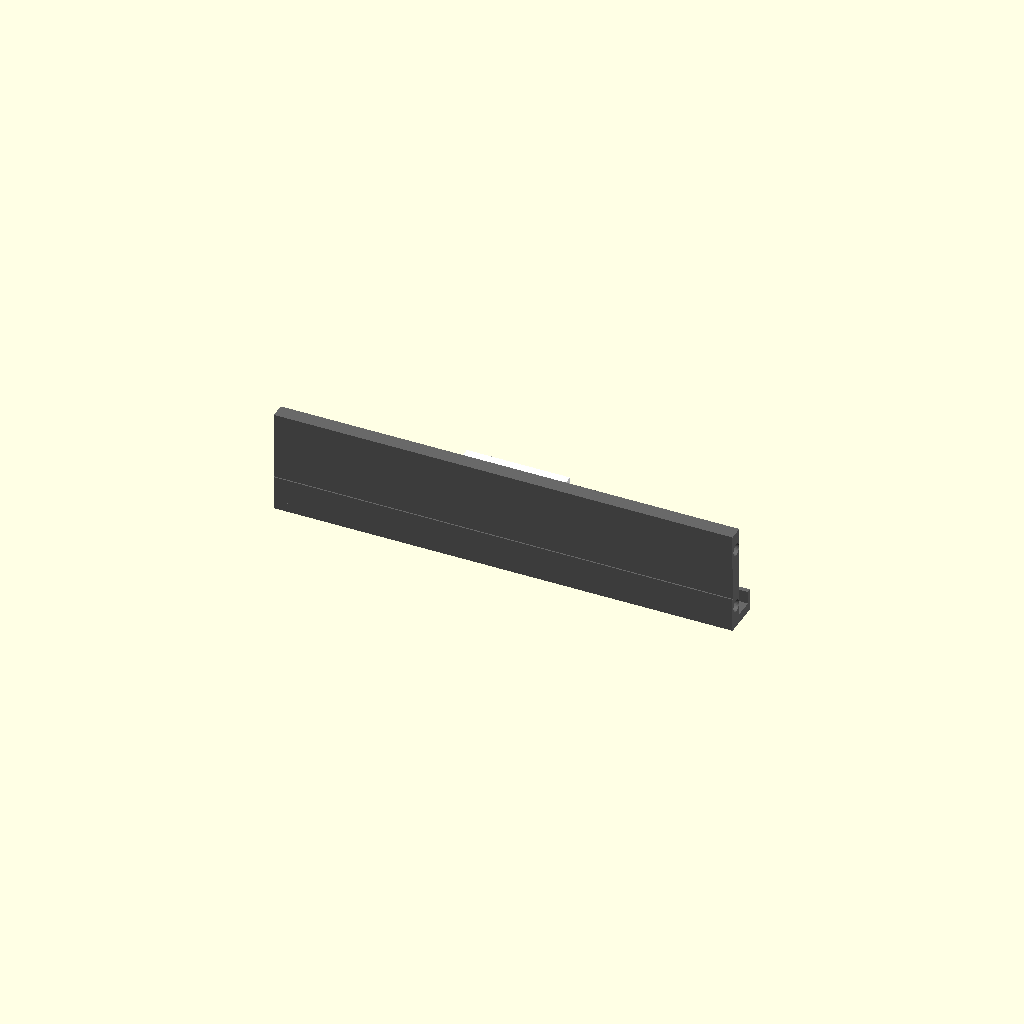
Cell 1 — every parameter at its default value.
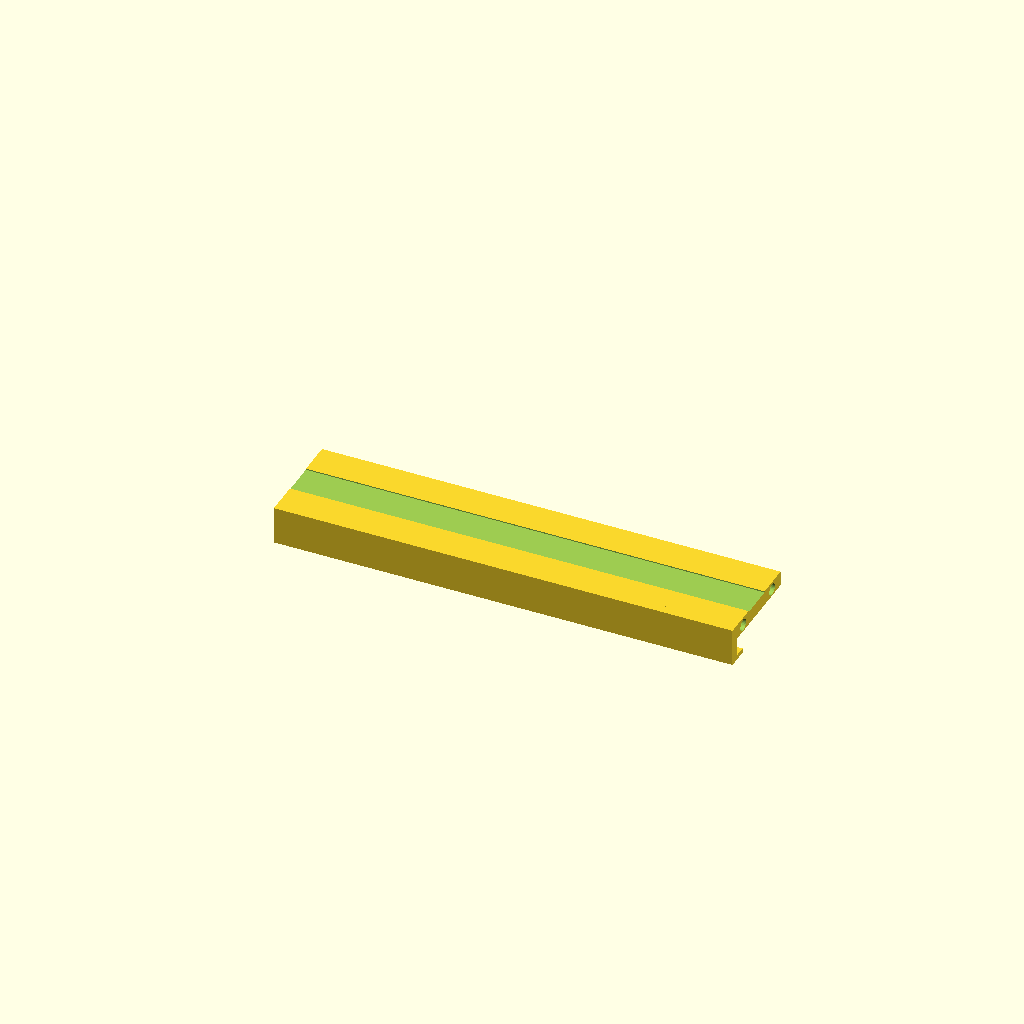
Cell 2 — render_part set to "print_rail", the other parameters unchanged.
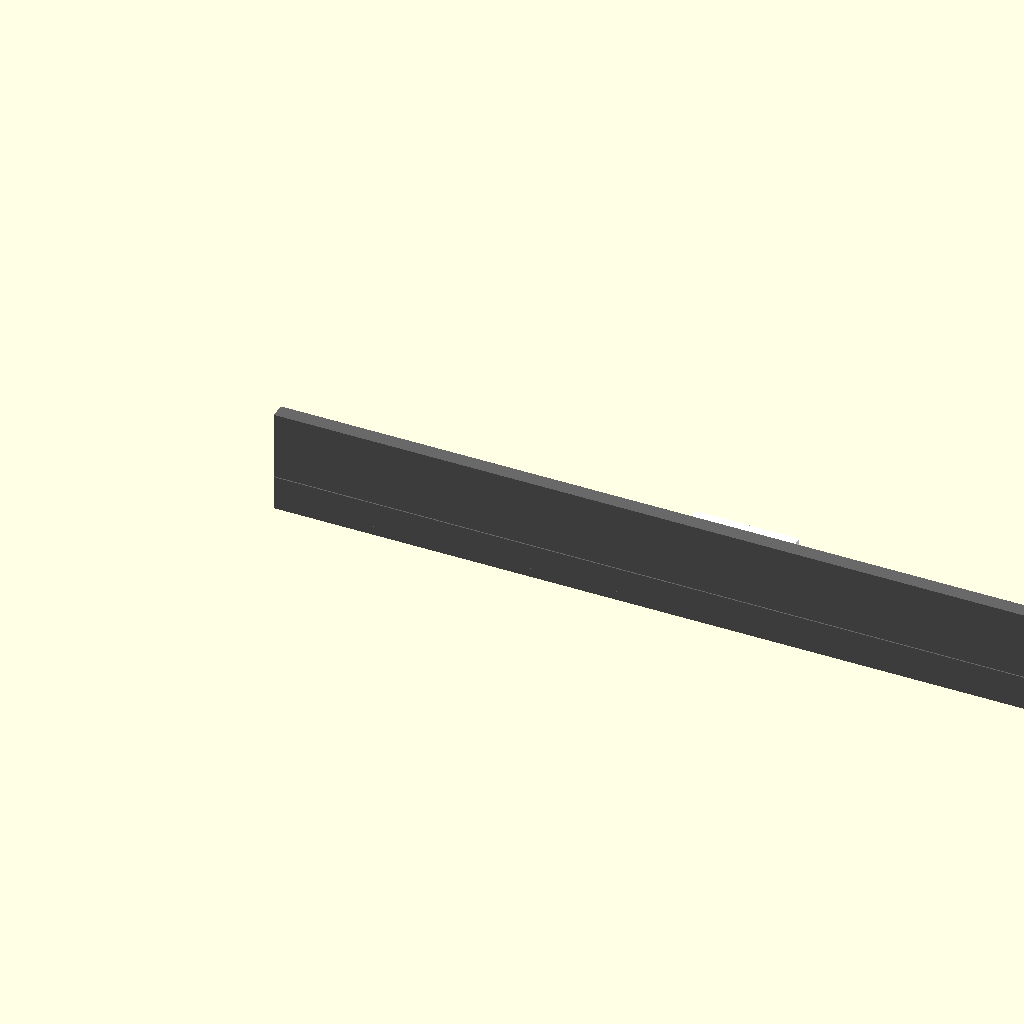
Cell 3 — rail_length set to 400, the other parameters unchanged.
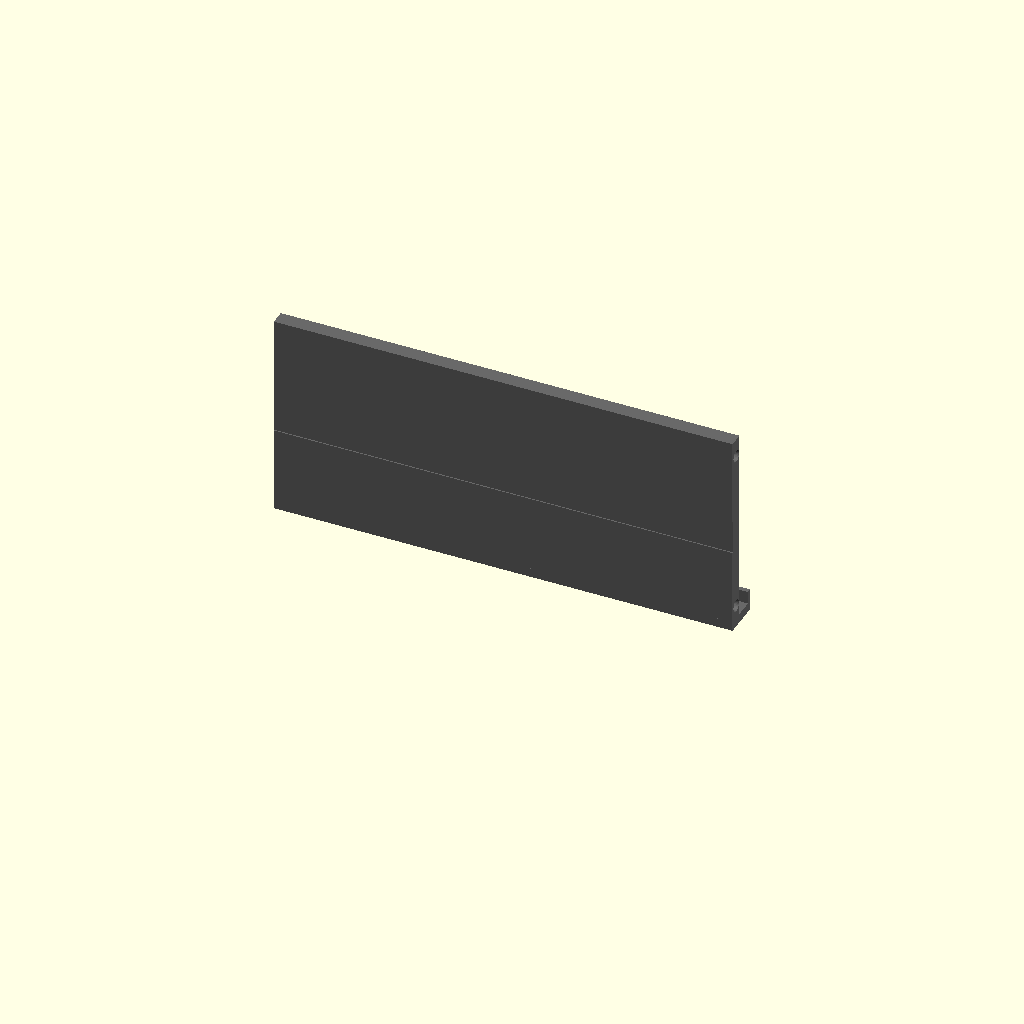
Cell 4: the same model with rail_height = 90.
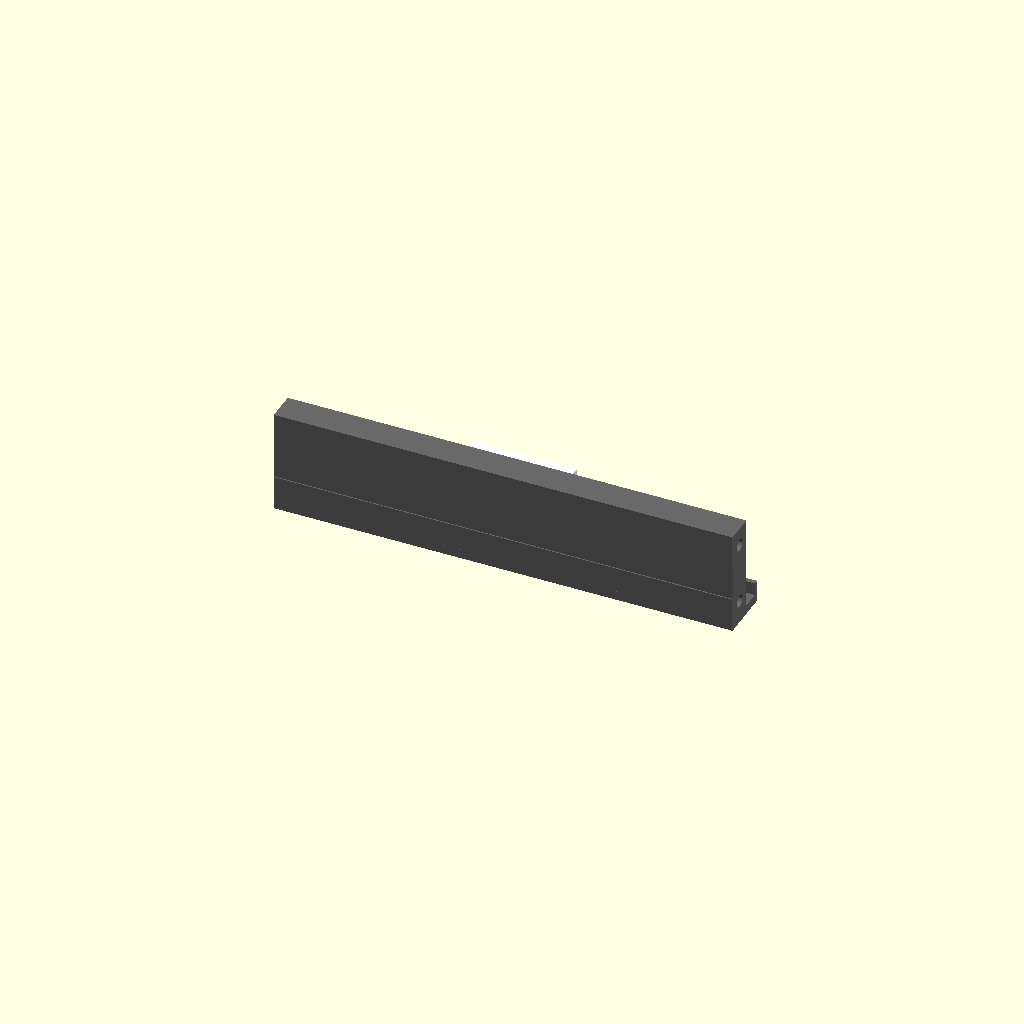
Cell 5 — rail_thickness set to 13, the other parameters unchanged.
One fixed orthographic camera (rotation 55°, 0°, 25°; colour scheme Cornfield) for every cell.
Source of the model, scripts/openscad/j-shapped-rail-v1.scad:
/* PREMIUM L-SHAPED MODULAR MENU RAIL
   Includes Magnet Alignment & Tape Recess
*/

// --- VIEW CONTROLS ---
render_part = "assembly"; // [rail, tile, assembly, print_rail]

// --- RAIL PARAMETERS ---
rail_length = 200;       // Length of this section
rail_height = 45;        // Total height against the wall
rail_thickness = 6.5;    // Backplate thickness (must be > 5mm to hide magnets + tape)
shelf_width = 8.0;       // Usable depth of the shelf where letters sit
shelf_height = 4.0;      // Thickness of the bottom shelf
lip_width = 2.0;         // Thickness of the front retaining lip
lip_height = 5.5;        // Height of the front retaining lip

// --- MAGNET ALIGNMENT PARAMETERS ---
// Designed for standard 5x2mm cylindrical neodymium magnets
magnet_dia = 5.2;        // 0.2mm tolerance for easy supergluing
magnet_depth = 2.2;      // 0.2mm tolerance to ensure magnets sit flush or slightly sub-flush

// --- TAPE RECESS PARAMETERS ---
tape_width = 15;         // Width of your 3M tape
tape_depth = 0.5;        // Recess depth so the rail sits perfectly flush on the wall

// --- TILE PARAMETERS ---
tile_width = 45;
tile_height = 38;        // Fits cleanly inside the rail's vertical space
tile_thickness = 7.5;    // shelf_width minus 0.5mm tolerance for sliding
letter = "G";
font_name = "Arial:style=Bold";

// ==========================================

module premium_rail() {
    // Calculate the center Y position for the magnets
    // Tape takes 0.5mm from the back, so center is between 0.5 and rail_thickness
    mag_y = tape_depth + ((rail_thickness - tape_depth) / 2);
    
    difference() {
        // 1. MAIN RAIL BODIES
        union() {
            // The Backplate (Vertical)
            cube([rail_length, rail_thickness, rail_height]);
            
            // The Bottom Shelf (Horizontal)
            cube([rail_length, rail_thickness + shelf_width + lip_width, shelf_height]);
            
            // The Front Retaining Lip (Vertical)
            translate([0, rail_thickness + shelf_width, shelf_height])
                cube([rail_length, lip_width, lip_height]);
        }
        
        // 2. TAPE RECESS (Cut from the back face)
        // Recessed by tape_depth on the y=0 face, centered vertically
        translate([-1, -0.1, (rail_height - tape_width) / 2])
            cube([rail_length + 2, tape_depth + 0.1, tape_width]);
            
        // 3. LEFT MAGNET HOLES (x = 0)
        // Cut towards +X
        translate([-0.1, mag_y, rail_height - 8])
            rotate([0, 90, 0])
            cylinder(h=magnet_depth + 0.1, d=magnet_dia, $fn=30);
            
        translate([-0.1, mag_y, shelf_height + 6])
            rotate([0, 90, 0])
            cylinder(h=magnet_depth + 0.1, d=magnet_dia, $fn=30);
            
        // 4. RIGHT MAGNET HOLES (x = rail_length)
        // Cut towards -X
        translate([rail_length + 0.1, mag_y, rail_height - 8])
            rotate([0, -90, 0])
            cylinder(h=magnet_depth + 0.1, d=magnet_dia, $fn=30);
            
        translate([rail_length + 0.1, mag_y, shelf_height + 6])
            rotate([0, -90, 0])
            cylinder(h=magnet_depth + 0.1, d=magnet_dia, $fn=30);
    }
}

module premium_tile() {
    // The flat blank block
    cube([tile_width, tile_thickness, tile_height]);
    
    // Extrude the text on the front face
    // Extruding 1.5mm out from the tile face
    translate([tile_width/2, tile_thickness + 1.5, tile_height/2])
        rotate([90, 0, 0])
        linear_extrude(1.5)
        text(letter, font=font_name, size=tile_height*0.5, valign="center", halign="center");
}

// ==========================================
// RENDER LOGIC

if (render_part == "rail") {
    // Standard view
    color("DimGray") premium_rail();
} 
else if (render_part == "print_rail") {
    // Rotated to lay flat on the printer bed (backplate down)
    rotate([-90, 0, 0]) premium_rail();
}
else if (render_part == "tile") {
    // Print orientation for tile (back down)
    rotate([-90, 0, 0]) premium_tile();
} 
else if (render_part == "assembly") {
    // Rail
    color("DimGray") premium_rail();
    
    // Tile sitting in the shelf
    color("White")
    translate([(rail_length - tile_width)/2, rail_thickness + 0.25, shelf_height])
        premium_tile();
}
Customizer parameters (derived from the source; name, type, default, range or options):
render_part: string, default "assembly", options "rail", "tile", "assembly", "print_rail"
rail_length: number, default 200
rail_height: number, default 45
rail_thickness: number, default 6.5
shelf_width: number, default 8
shelf_height: number, default 4
lip_width: number, default 2
lip_height: number, default 5.5
magnet_dia: number, default 5.2
magnet_depth: number, default 2.2
tape_width: number, default 15
tape_depth: number, default 0.5
tile_width: number, default 45
tile_height: number, default 38
tile_thickness: number, default 7.5
letter: string, default "G"
font_name: string, default "Arial:style=Bold"
